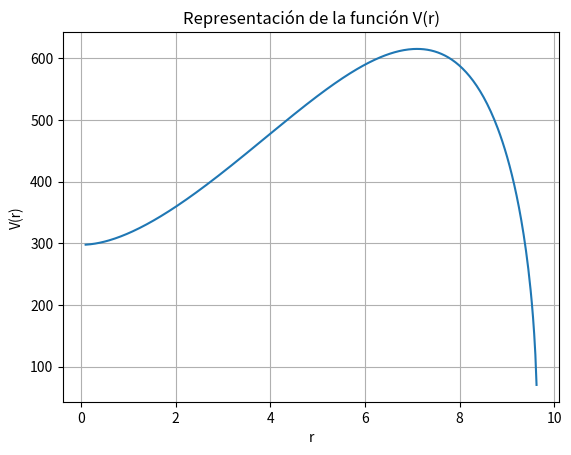

Write the Python code that produced this figure.
import numpy as np
import matplotlib.pyplot as plt

# Definir la función V(r)
def V(r):
    return (1/3) * np.pi * np.sqrt(((292/np.pi - 3.6**2) / (3.6 + r))**2 - (3.6 - r)**2) * (3.6**2 + r**2 + 3.6*r)

# Crear un rango de valores para r
r_values = np.linspace(0.1, 10, 400)  # Ajusta el rango según sea necesario

# Calcular los valores de V(r)
V_values = V(r_values)

# Graficar la función
plt.plot(r_values, V_values)
plt.xlabel('r')
plt.ylabel('V(r)')
plt.title('Representación de la función V(r)')
plt.grid(True)
plt.show()
